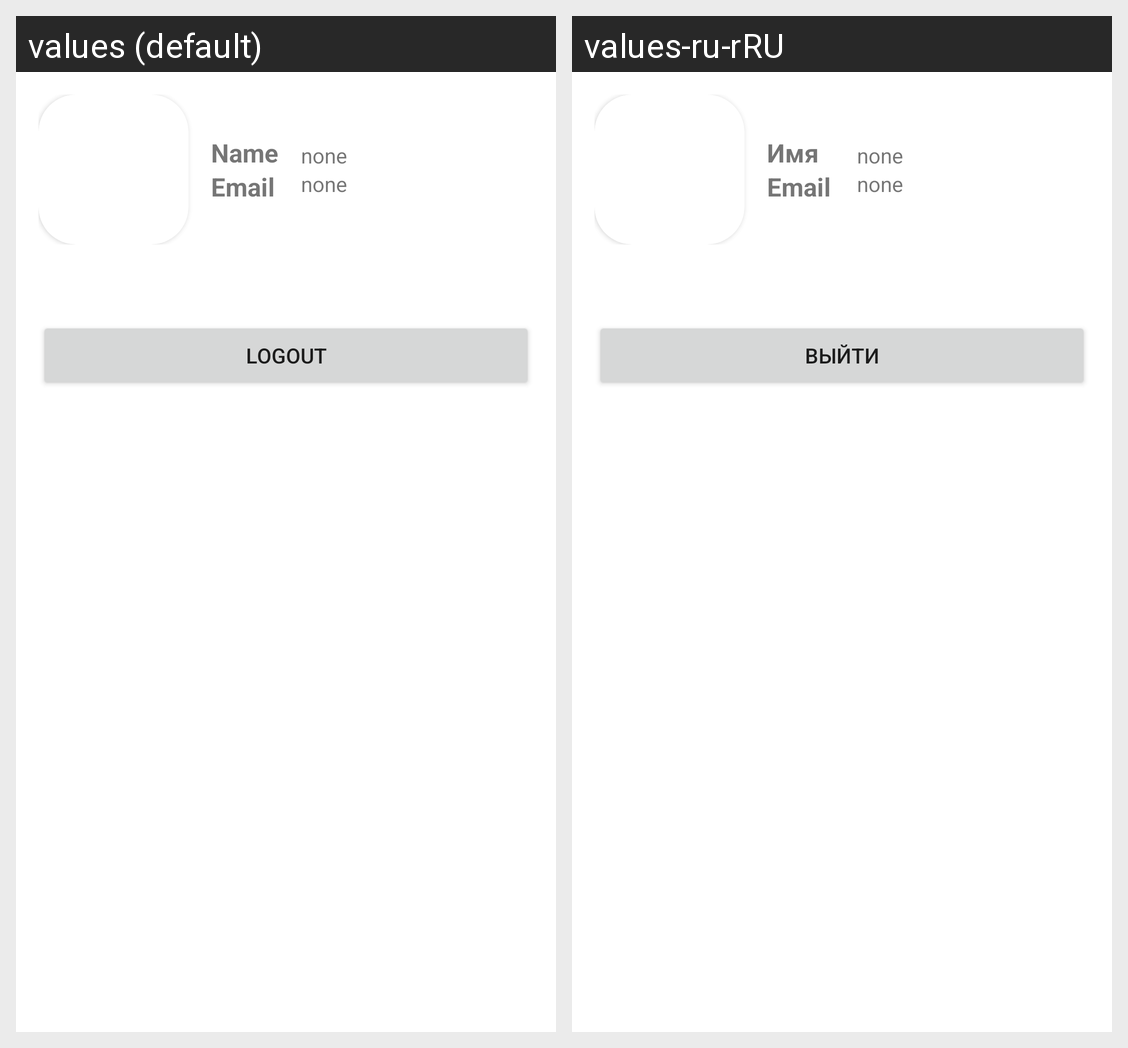

The Android screen above is rendered under two locales of the same app. Produce the string resources it draws, with the default and per-locale values.
Android screen res/layout/fragment_account.xml rendered under 2 locales, left to right: values (default), values-ru-rRU. Device: Nexus 5 (rendered at 1080×1920; each locale shown at half size, 540×960, under a caption strip naming it); theme Theme.AndroidApp.
Strings drawn on this screen, with the default value and each locale's value (text and hints the layout hard-codes, and strings that could not be matched under every locale, appear in the picture but are not listed):

profile_user_name_title
  values: Name
  values-ru-rRU: Имя

profile_user_email_title
  values: Email
  values-ru-rRU: Email

profile_logout_btn_title
  values: Logout
  values-ru-rRU: Выйти
